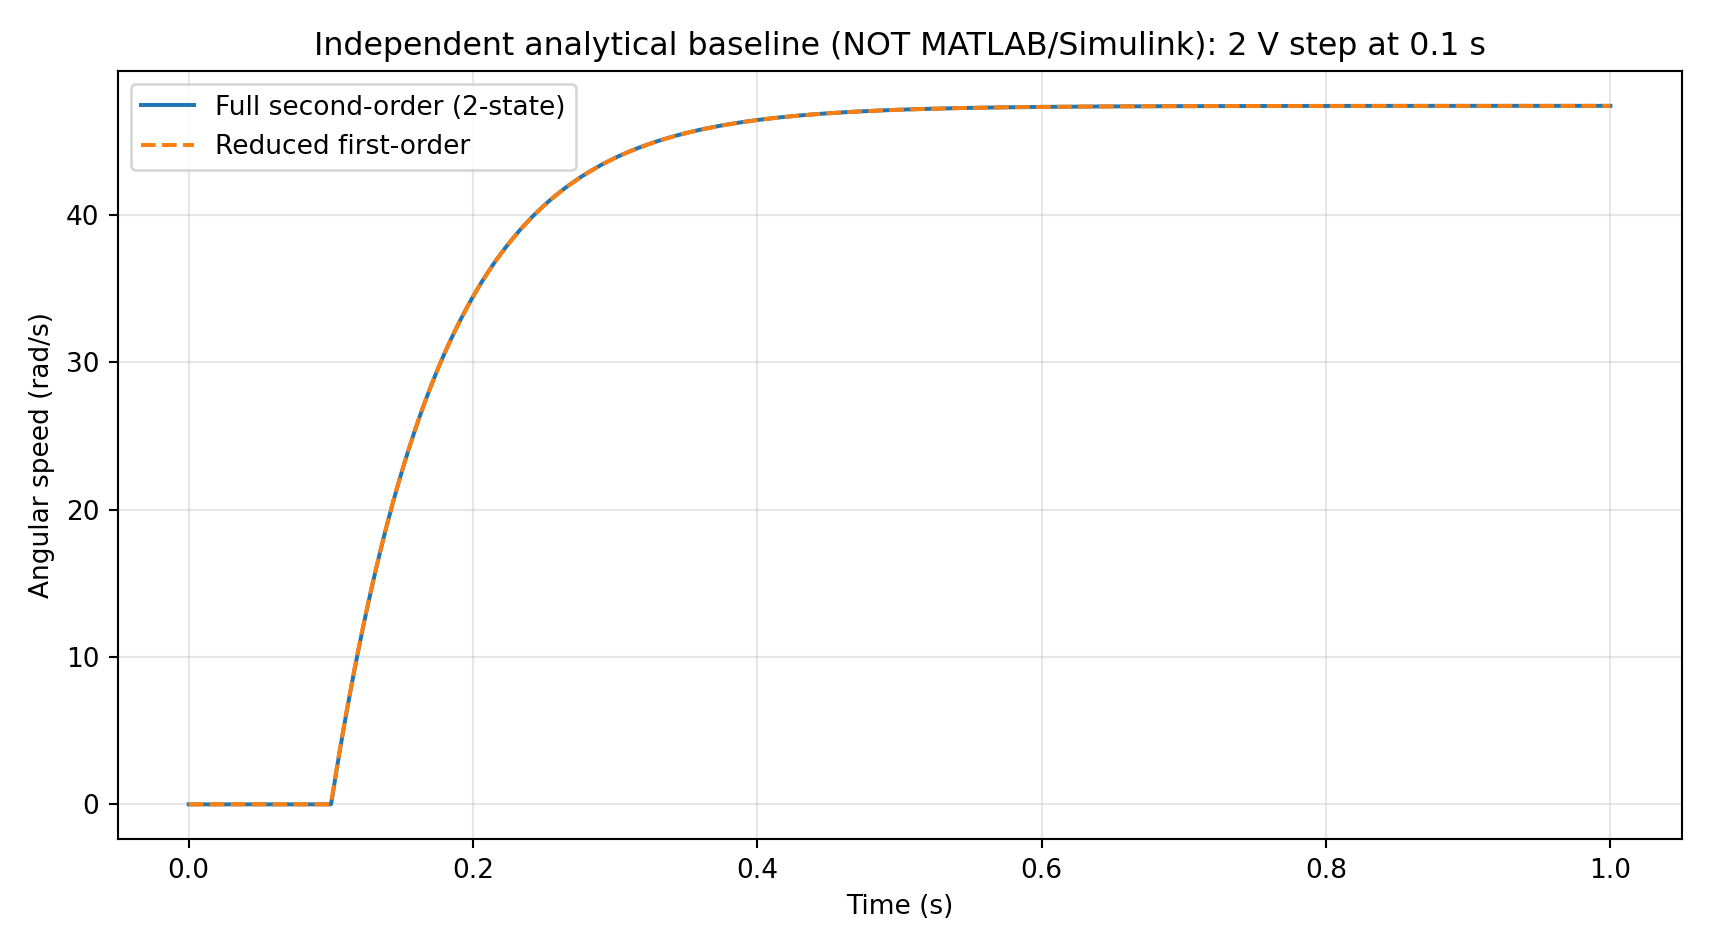

The file beside this chart, header and first rows:
time_s, input_V, omega_full_radps, omega_reduced_radps
0.000000000000000000e+00, 0.000000000000000000e+00, 0.000000000000000000e+00, 0.000000000000000000e+00
2.000000000000000096e-04, 0.000000000000000000e+00, 0.000000000000000000e+00, 0.000000000000000000e+00
4.000000000000000192e-04, 0.000000000000000000e+00, 0.000000000000000000e+00, 0.000000000000000000e+00
6.000000000000000559e-04, 0.000000000000000000e+00, 0.000000000000000000e+00, 0.000000000000000000e+00
8.000000000000000383e-04, 0.000000000000000000e+00, 0.000000000000000000e+00, 0.000000000000000000e+00
1.000000000000000021e-03, 0.000000000000000000e+00, 0.000000000000000000e+00, 0.000000000000000000e+00
1.200000000000000112e-03, 0.000000000000000000e+00, 0.000000000000000000e+00, 0.000000000000000000e+00
1.399999999999999986e-03, 0.000000000000000000e+00, 0.000000000000000000e+00, 0.000000000000000000e+00
1.600000000000000077e-03, 0.000000000000000000e+00, 0.000000000000000000e+00, 0.000000000000000000e+00
1.800000000000000168e-03, 0.000000000000000000e+00, 0.000000000000000000e+00, 0.000000000000000000e+00
2.000000000000000042e-03, 0.000000000000000000e+00, 0.000000000000000000e+00, 0.000000000000000000e+00
2.200000000000000133e-03, 0.000000000000000000e+00, 0.000000000000000000e+00, 0.000000000000000000e+00
2.400000000000000223e-03, 0.000000000000000000e+00, 0.000000000000000000e+00, 0.000000000000000000e+00
2.600000000000000314e-03, 0.000000000000000000e+00, 0.000000000000000000e+00, 0.000000000000000000e+00
2.799999999999999972e-03, 0.000000000000000000e+00, 0.000000000000000000e+00, 0.000000000000000000e+00
3.000000000000000062e-03, 0.000000000000000000e+00, 0.000000000000000000e+00, 0.000000000000000000e+00
3.200000000000000153e-03, 0.000000000000000000e+00, 0.000000000000000000e+00, 0.000000000000000000e+00
3.400000000000000244e-03, 0.000000000000000000e+00, 0.000000000000000000e+00, 0.000000000000000000e+00
3.600000000000000335e-03, 0.000000000000000000e+00, 0.000000000000000000e+00, 0.000000000000000000e+00
3.799999999999999992e-03, 0.000000000000000000e+00, 0.000000000000000000e+00, 0.000000000000000000e+00
4.000000000000000083e-03, 0.000000000000000000e+00, 0.000000000000000000e+00, 0.000000000000000000e+00
4.200000000000000608e-03, 0.000000000000000000e+00, 0.000000000000000000e+00, 0.000000000000000000e+00
4.400000000000000265e-03, 0.000000000000000000e+00, 0.000000000000000000e+00, 0.000000000000000000e+00
4.599999999999999922e-03, 0.000000000000000000e+00, 0.000000000000000000e+00, 0.000000000000000000e+00
4.800000000000000447e-03, 0.000000000000000000e+00, 0.000000000000000000e+00, 0.000000000000000000e+00
5.000000000000000104e-03, 0.000000000000000000e+00, 0.000000000000000000e+00, 0.000000000000000000e+00
5.200000000000000629e-03, 0.000000000000000000e+00, 0.000000000000000000e+00, 0.000000000000000000e+00
5.400000000000000286e-03, 0.000000000000000000e+00, 0.000000000000000000e+00, 0.000000000000000000e+00
5.599999999999999943e-03, 0.000000000000000000e+00, 0.000000000000000000e+00, 0.000000000000000000e+00
5.800000000000000468e-03, 0.000000000000000000e+00, 0.000000000000000000e+00, 0.000000000000000000e+00
6.000000000000000125e-03, 0.000000000000000000e+00, 0.000000000000000000e+00, 0.000000000000000000e+00
6.200000000000000649e-03, 0.000000000000000000e+00, 0.000000000000000000e+00, 0.000000000000000000e+00
6.400000000000000307e-03, 0.000000000000000000e+00, 0.000000000000000000e+00, 0.000000000000000000e+00
6.599999999999999964e-03, 0.000000000000000000e+00, 0.000000000000000000e+00, 0.000000000000000000e+00
6.800000000000000488e-03, 0.000000000000000000e+00, 0.000000000000000000e+00, 0.000000000000000000e+00
7.000000000000000146e-03, 0.000000000000000000e+00, 0.000000000000000000e+00, 0.000000000000000000e+00
7.200000000000000670e-03, 0.000000000000000000e+00, 0.000000000000000000e+00, 0.000000000000000000e+00
7.400000000000000328e-03, 0.000000000000000000e+00, 0.000000000000000000e+00, 0.000000000000000000e+00
7.599999999999999985e-03, 0.000000000000000000e+00, 0.000000000000000000e+00, 0.000000000000000000e+00
7.800000000000000509e-03, 0.000000000000000000e+00, 0.000000000000000000e+00, 0.000000000000000000e+00
8.000000000000000167e-03, 0.000000000000000000e+00, 0.000000000000000000e+00, 0.000000000000000000e+00
8.200000000000000691e-03, 0.000000000000000000e+00, 0.000000000000000000e+00, 0.000000000000000000e+00
8.400000000000001216e-03, 0.000000000000000000e+00, 0.000000000000000000e+00, 0.000000000000000000e+00
8.600000000000000006e-03, 0.000000000000000000e+00, 0.000000000000000000e+00, 0.000000000000000000e+00
8.800000000000000530e-03, 0.000000000000000000e+00, 0.000000000000000000e+00, 0.000000000000000000e+00
9.000000000000001055e-03, 0.000000000000000000e+00, 0.000000000000000000e+00, 0.000000000000000000e+00
9.199999999999999845e-03, 0.000000000000000000e+00, 0.000000000000000000e+00, 0.000000000000000000e+00
9.400000000000000369e-03, 0.000000000000000000e+00, 0.000000000000000000e+00, 0.000000000000000000e+00
9.600000000000000894e-03, 0.000000000000000000e+00, 0.000000000000000000e+00, 0.000000000000000000e+00
9.799999999999999684e-03, 0.000000000000000000e+00, 0.000000000000000000e+00, 0.000000000000000000e+00
1.000000000000000021e-02, 0.000000000000000000e+00, 0.000000000000000000e+00, 0.000000000000000000e+00
1.020000000000000073e-02, 0.000000000000000000e+00, 0.000000000000000000e+00, 0.000000000000000000e+00
1.040000000000000126e-02, 0.000000000000000000e+00, 0.000000000000000000e+00, 0.000000000000000000e+00
1.060000000000000005e-02, 0.000000000000000000e+00, 0.000000000000000000e+00, 0.000000000000000000e+00
1.080000000000000057e-02, 0.000000000000000000e+00, 0.000000000000000000e+00, 0.000000000000000000e+00
1.100000000000000110e-02, 0.000000000000000000e+00, 0.000000000000000000e+00, 0.000000000000000000e+00
1.119999999999999989e-02, 0.000000000000000000e+00, 0.000000000000000000e+00, 0.000000000000000000e+00
1.140000000000000041e-02, 0.000000000000000000e+00, 0.000000000000000000e+00, 0.000000000000000000e+00
1.160000000000000094e-02, 0.000000000000000000e+00, 0.000000000000000000e+00, 0.000000000000000000e+00
1.179999999999999973e-02, 0.000000000000000000e+00, 0.000000000000000000e+00, 0.000000000000000000e+00
... 4,941 more rows
